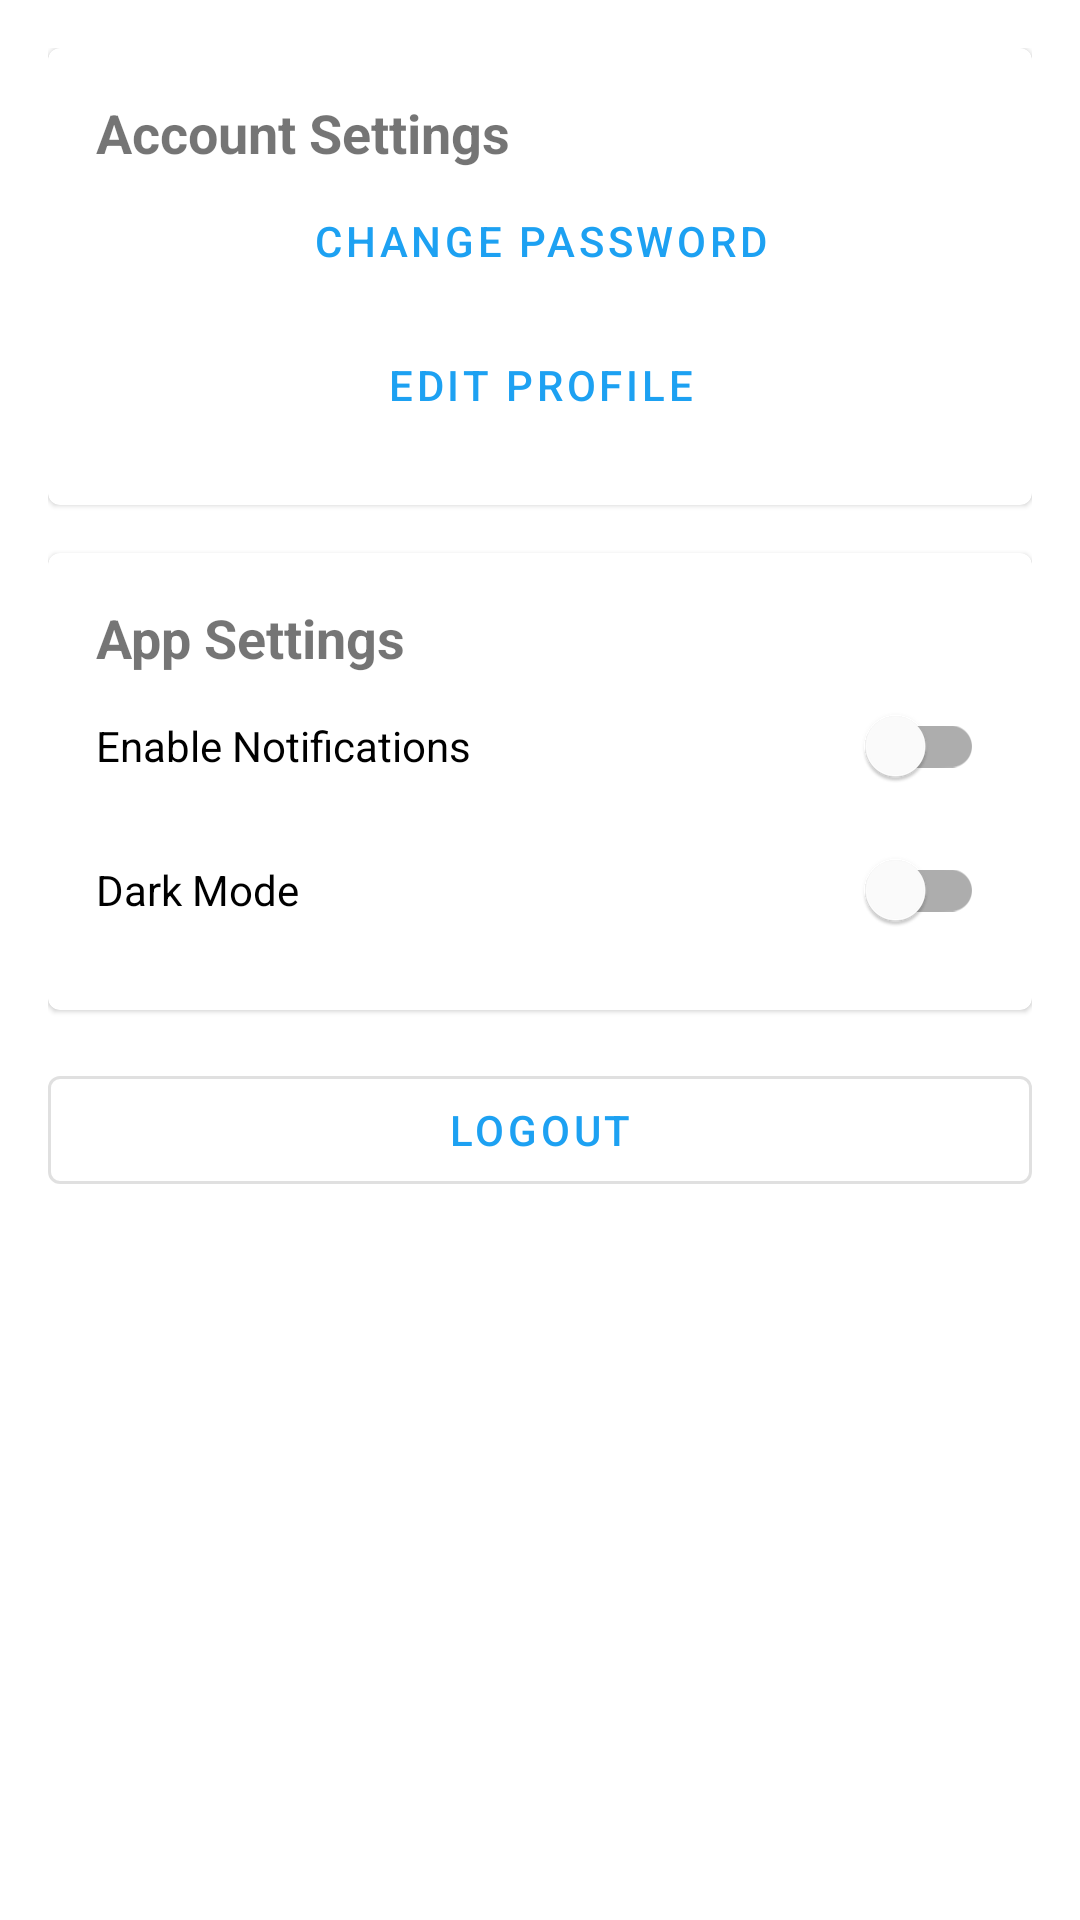

Android layout source for this screen:
<!-- AndroidManifest.xml: application theme Theme.H3Project -->
<!-- res/layout/fragment_settings.xml -->
<?xml version="1.0" encoding="utf-8"?>
<LinearLayout xmlns:android="http://schemas.android.com/apk/res/android"
    android:layout_width="match_parent"
    android:layout_height="match_parent"
    android:orientation="vertical"
    android:padding="16dp">

    <com.google.android.material.card.MaterialCardView
        android:id="@+id/accountSettingsCard"
        android:layout_width="match_parent"
        android:layout_height="wrap_content"
        android:layout_marginBottom="16dp">

        <LinearLayout
            android:layout_width="match_parent"
            android:layout_height="wrap_content"
            android:orientation="vertical"
            android:padding="16dp">

            <TextView
                android:layout_width="wrap_content"
                android:layout_height="wrap_content"
                android:text="Account Settings"
                android:textSize="18sp"
                android:textStyle="bold" />

            <com.google.android.material.button.MaterialButton
                android:id="@+id/changePasswordButton"
                style="@style/Widget.MaterialComponents.Button.TextButton"
                android:layout_width="match_parent"
                android:layout_height="wrap_content"
                android:text="Change Password" />

            <com.google.android.material.button.MaterialButton
                android:id="@+id/editProfileButton"
                style="@style/Widget.MaterialComponents.Button.TextButton"
                android:layout_width="match_parent"
                android:layout_height="wrap_content"
                android:text="Edit Profile" />

        </LinearLayout>

    </com.google.android.material.card.MaterialCardView>

    <com.google.android.material.card.MaterialCardView
        android:id="@+id/appSettingsCard"
        android:layout_width="match_parent"
        android:layout_height="wrap_content"
        android:layout_marginBottom="16dp">

        <LinearLayout
            android:layout_width="match_parent"
            android:layout_height="wrap_content"
            android:orientation="vertical"
            android:padding="16dp">

            <TextView
                android:layout_width="wrap_content"
                android:layout_height="wrap_content"
                android:text="App Settings"
                android:textSize="18sp"
                android:textStyle="bold" />

            <com.google.android.material.switchmaterial.SwitchMaterial
                android:id="@+id/notificationsSwitch"
                android:layout_width="match_parent"
                android:layout_height="wrap_content"
                android:text="Enable Notifications" />

            <com.google.android.material.switchmaterial.SwitchMaterial
                android:id="@+id/darkModeSwitch"
                android:layout_width="match_parent"
                android:layout_height="wrap_content"
                android:text="Dark Mode" />

        </LinearLayout>

    </com.google.android.material.card.MaterialCardView>

    <com.google.android.material.button.MaterialButton
        android:id="@+id/logoutButton"
        android:layout_width="match_parent"
        android:layout_height="wrap_content"
        android:text="Logout"
        style="@style/Widget.MaterialComponents.Button.OutlinedButton" />

</LinearLayout>
<!-- resources referenced by this layout -->
<resources>
  <style name="Theme.H3Project" parent="Theme.MaterialComponents.DayNight.NoActionBar">
          
          <item name="colorPrimary">@color/twitter_blue</item>
          <item name="colorPrimaryVariant">@color/twitter_blue_dark</item>
          <item name="colorOnPrimary">@color/white</item>
          
          <item name="colorSecondary">@color/twitter_blue</item>
          <item name="colorSecondaryVariant">@color/twitter_blue_dark</item>
          <item name="colorOnSecondary">@color/white</item>
          
          <item name="android:statusBarColor">@color/white</item>
          <item name="android:windowLightStatusBar">true</item>
          
          <item name="textInputStyle">@style/Widget.MaterialComponents.TextInputLayout.OutlinedBox</item>
          
          <item name="android:colorBackground">@color/white</item>
          
          <item name="android:textColorPrimary">@color/twitter_black</item>
          <item name="android:textColorSecondary">@color/twitter_dark_gray</item>
      </style>
  <color name="twitter_blue">#1DA1F2</color>
  <color name="twitter_blue_dark">#0D8EDB</color>
  <color name="white">#FFFFFFFF</color>
  <color name="twitter_black">#14171A</color>
  <color name="twitter_dark_gray">#657786</color>
</resources>
